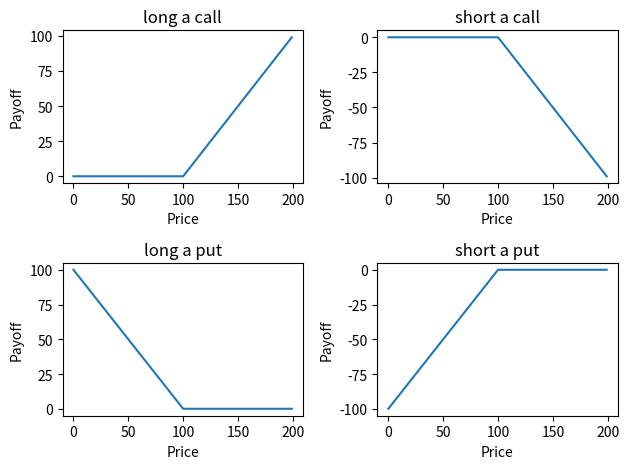

Write the Python code that produced this figure.
import numpy as np
import matplotlib.pyplot as plt


"""
GTM:  
given point: 3
"""

def payoff(s, x, type, position):
    """

    :param s: float. stock price
    :param x: float. strike price
    :param type: str. type of options. 'put' or 'call'
    :param psotion: str. 'long' position or 'short' position
    :return: payoff
    """
    zero = np.zeros(len(s))
    if type == 'call' and position == 'long':
        return np.fmax(zero, s - x)
    elif type == 'put' and position == 'long':
        return np.fmax(zero, x - s)
    elif type == 'call' and position == 'short':
        return np.fmin(zero, x - s)
    elif type == 'put' and position == 'short':
        return np.fmin(zero, s - x)
    else:
        print('Invalid input!')


if __name__ == '__main__':
    s = np.arange(0, 200)
    x = 100
    types = ['call', 'put']
    positions = ['long', 'short']
    i = 0
    for type in types:
        for position in  positions:
            i += 1
            plt.subplot(len(types), len(positions), i)
            plt.plot(s, payoff(s=s, x=x, type=type, position=position))
            plt.title(position + ' a ' + type)
            plt.ylabel('Payoff')
            plt.xlabel('Price')
    plt.tight_layout()
    plt.savefig('p3.pdf')
    plt.show()
